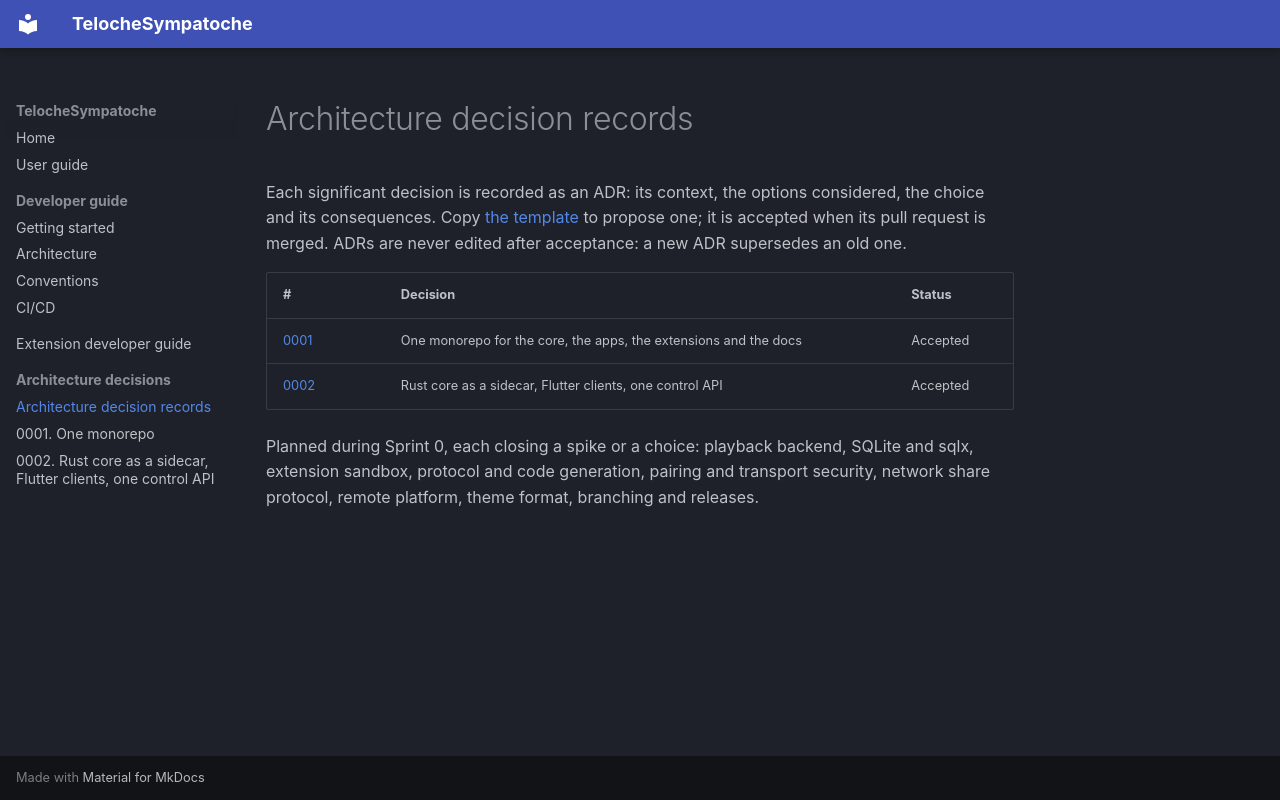

repository: malo-coet/TelocheSympatoche · page: adr/index.html · generator: mkdocs

# Architecture decision records

Each significant decision is recorded as an ADR: its context, the options considered, the choice and its
consequences. Copy [the template](0000-template.md) to propose one; it is accepted when its pull request is
merged. ADRs are never edited after acceptance: a new ADR supersedes an old one.

| # | Decision | Status |
|---|---|---|
| [0001](0001-monorepo.md) | One monorepo for the core, the apps, the extensions and the docs | Accepted |
| [0002](0002-rust-core-flutter-clients-single-api.md) | Rust core as a sidecar, Flutter clients, one control API | Accepted |

Planned during Sprint 0, each closing a spike or a choice: playback backend, SQLite and sqlx, extension
sandbox, protocol and code generation, pairing and transport security, network share protocol, remote
platform, theme format, branching and releases.
